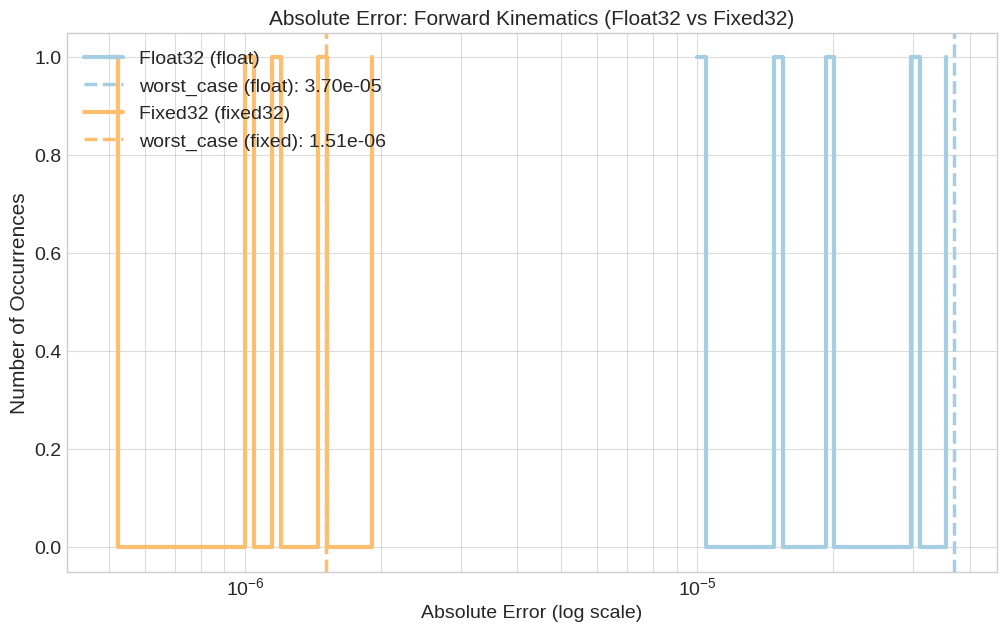

This figure's Python source:
import numpy as np
import matplotlib.pyplot as plt
import re
import os # Added for creating directory

def read_data_from_file(filepath):
    """
    Reads numerical data from a file.
    The file is expected to contain space-separated numbers,
    potentially in scientific notation.
    """
    data = []
    with open(filepath, 'r') as f:
        for line in f:
            # Remove any non-breaking space characters and then split
            cleaned_line = line.replace('\u00A0', ' ').strip()
            if cleaned_line: # ensure the line is not empty after cleaning
                # Use regex to find all numbers (including scientific notation)
                numbers_in_line = re.findall(r'[+-]?\d*\.?\d+(?:[eE][+-]?\d+)?', cleaned_line)
                try:
                    data.extend([float(num) for num in numbers_in_line])
                except ValueError as e:
                    print(f"Skipping line due to error: {e} in line: '{line.strip()}'")
    return np.array(data)

def plot_error_distribution(data, num_bins=50, label='Error Distribution', color='cornflowerblue'):
    """
    Plots the distribution of the error data.
    The y-axis represents the actual number of occurrences in each bin.
    The x-axis will be on a log scale.
    """
    if data.size == 0:
        print(f"No data to plot for label: {label}")
        return None, None # Return None if no data

    positive_data = data[data > 0]
    if positive_data.size == 0:
        print(f"No positive data to plot on a log scale for label: {label}.")
        counts, bin_edges = np.histogram(data, bins=num_bins)
        plt.step(bin_edges[:-1], counts, where='post', linewidth=4, label=f'{label} (linear scale)', color=color)
        plt.xlabel("Absolute Error (linear scale)", fontsize=14) # Added fontsize
        return bin_edges, counts

    min_val = positive_data.min()
    max_val = positive_data.max()

    if np.isclose(min_val, max_val) or min_val == 0:
        if min_val > 0 :
            min_log = np.log10(min_val * 0.9) if min_val * 0.9 > 0 else np.log10(min_val) -1
            max_log = np.log10(max_val * 1.1) if max_val * 1.1 > 0 else np.log10(max_val) +1
            if min_log >= max_log:
                min_log = np.log10(min_val) - 0.5
                max_log = np.log10(min_val) + 0.5
        else:
             counts, bin_edges = np.histogram(data, bins=num_bins)
             plt.step(bin_edges[:-1], counts, where='post', linewidth=4, label=f'{label} (linear scale - fallback)', color=color)
             plt.xlabel("Absolute Error (linear scale - fallback)", fontsize=14) # Added fontsize
             return bin_edges, counts
    else:
        min_log = np.log10(min_val)
        max_log = np.log10(max_val)

    if min_log < max_log :
         log_bins = np.logspace(min_log, max_log, num_bins + 1)
         counts, bin_edges = np.histogram(positive_data, bins=log_bins)
         plt.step(bin_edges[:-1], counts, where='post', linewidth=3, label=label, color=color)
         plt.xscale('log')
         plt.xlabel("Absolute Error (log scale)", fontsize=14)
    else:
        counts, bin_edges = np.histogram(data, bins=num_bins)
        plt.step(bin_edges[:-1], counts, where='post', linewidth=3, label=f'{label} (linear scale)', color=color)
        plt.xlabel("Absolute Error (linear scale)", fontsize=14)

    return bin_edges, counts


# --- Main execution ---

# Using the file names from your script
float_path_1 = 'float.txt' # Changed to avoid conflict if you run original
fixed_path_2 = 'fixed32.txt' # As in your script

# Create dummy files for the script to run if they don't exist
# This is for testing purposes if the actual files are not present
if not os.path.exists(float_path_1):
    with open(float_path_1, 'w') as f:
        f.write("1e-5 2e-5 1.5e-5\n")
        f.write("3e-5 3.7e-5\n")

if not os.path.exists(fixed_path_2):
    with open(fixed_path_2, 'w') as f:
        f.write("1e-6 2e-6 1.5e-6\n")
        f.write("0.5e-6 1.2e-6\n")

float_values_1 = read_data_from_file(float_path_1)
fixed_values_2 = read_data_from_file(fixed_path_2)


plt.style.use('seaborn-v0_8-whitegrid')
plt.figure(figsize=(12, 7))

# Plotting for data_values_1 is commented out as in your script
if float_values_1 is not None and float_values_1.size > 0: # Check if None before checking size
    bins1, counts1 = plot_error_distribution(float_values_1, num_bins=30, label='Float32 (float)', color='#a6cee3')
    if counts1 is not None and float_values_1[float_values_1 > 0].size > 0:
        # worst_case_1 = float_values_1[float_values_1 > 0].max() # Original dynamic calculation
        worst_case_1 = 3.702252467017966e-05
        plt.axvline(worst_case_1, color='#a6cee3', linestyle='--', linewidth=2.5, label=f'worst_case (float): {worst_case_1:.2e}')

if fixed_values_2 is not None and fixed_values_2.size > 0:
    bins2, counts2 = plot_error_distribution(fixed_values_2, num_bins=30, label='Fixed32 (fixed32)', color='#fdbf6f')
    if counts2 is not None and fixed_values_2[fixed_values_2 > 0].size > 0: # Check if counts2 is not None
        # worst_case_2 = fixed_values_2[fixed_values_2 > 0].max() # Original dynamic calculation
        worst_case_2 = 1.5106592147191372e-06 # Hardcoded as in your provided script
        plt.axvline(worst_case_2, color='#fdbf6f', linestyle='--', linewidth=2.5, label=f'worst_case (fixed): {worst_case_2:.2e}')


# The key change is here:
plt.ylabel("Number of Occurrences", fontsize=15) # Changed from "Number of Occurrences (Frequency)"
plt.title("Absolute Error: Forward Kinematics (Float32 vs Fixed32)", fontsize=15)
plt.legend(loc='upper left', fontsize=14)
plt.grid(True, which="both", ls="-", alpha=0.7)

# change font size of ticks
plt.tick_params(axis='both', which='major', labelsize=14)


# Ensure 'plots' directory exists before saving
plot_dir = "plots"
if not os.path.exists(plot_dir):
    os.makedirs(plot_dir)
save_path = os.path.join(plot_dir, "error_distribution_fk.png")

try:
    plt.savefig(save_path, dpi=600, bbox_inches='tight')
    print(f"Plot saved to {save_path}")
    # If running in an environment that displays plots, uncomment next line
    # plt.show()
except Exception as e:
    print(f"Error saving plot: {e}")
